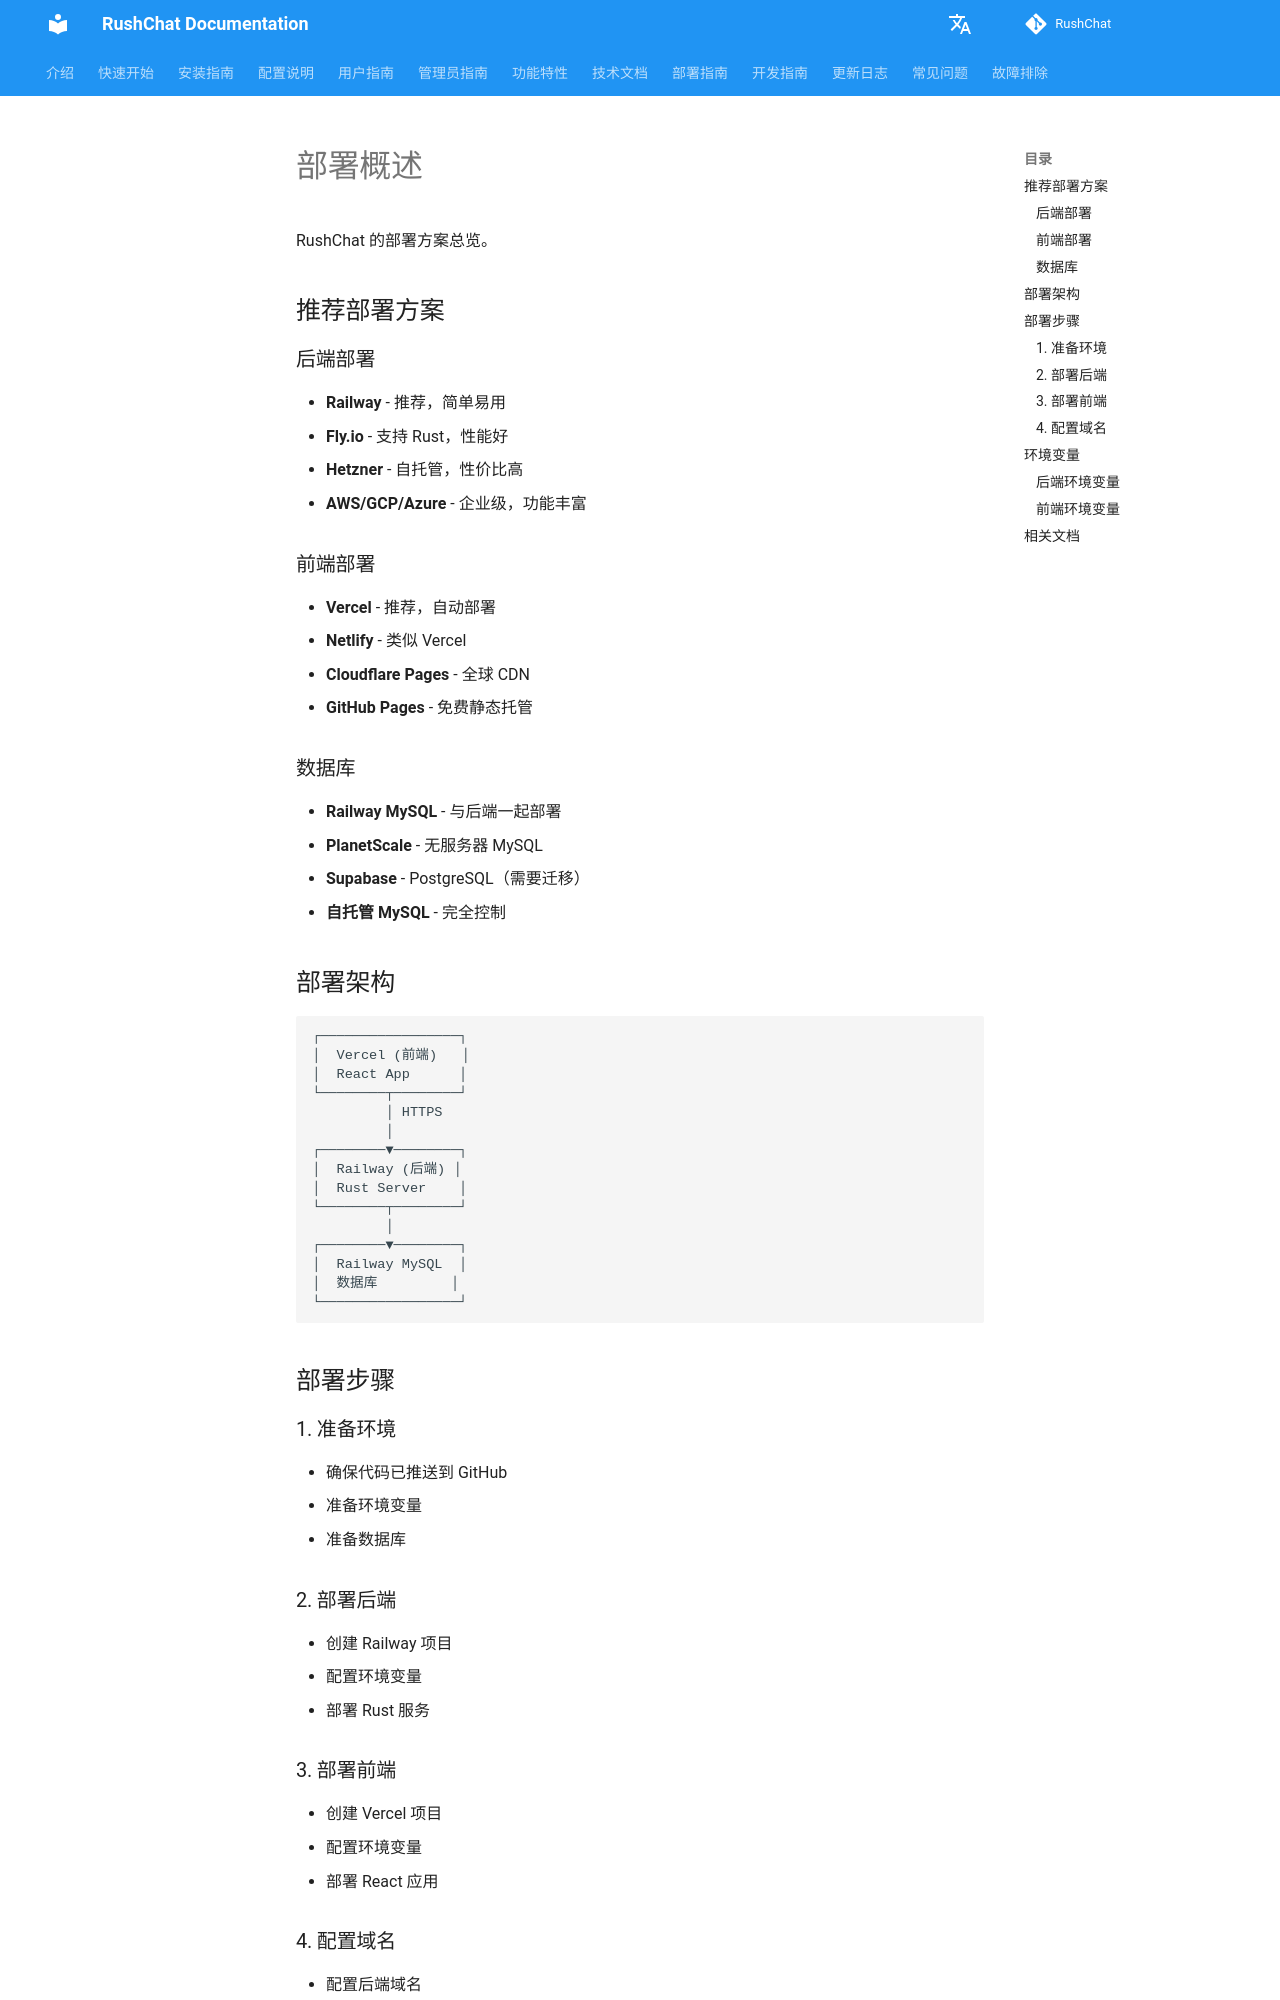

repository: loserxdev/rushchat · page: zh/overview/index.html · generator: mkdocs

# 部署概述

RushChat 的部署方案总览。

## 推荐部署方案

### 后端部署

- **Railway** - 推荐，简单易用
- **Fly.io** - 支持 Rust，性能好
- **Hetzner** - 自托管，性价比高
- **AWS/GCP/Azure** - 企业级，功能丰富

### 前端部署

- **Vercel** - 推荐，自动部署
- **Netlify** - 类似 Vercel
- **Cloudflare Pages** - 全球 CDN
- **GitHub Pages** - 免费静态托管

### 数据库

- **Railway MySQL** - 与后端一起部署
- **PlanetScale** - 无服务器 MySQL
- **Supabase** - PostgreSQL（需要迁移）
- **自托管 MySQL** - 完全控制

## 部署架构

```
┌─────────────────┐
│  Vercel (前端)   │
│  React App      │
└────────┬────────┘
         │ HTTPS
         │
┌────────▼────────┐
│  Railway (后端) │
│  Rust Server    │
└────────┬────────┘
         │
┌────────▼────────┐
│  Railway MySQL  │
│  数据库         │
└─────────────────┘
```

## 部署步骤

### 1. 准备环境

- 确保代码已推送到 GitHub
- 准备环境变量
- 准备数据库

### 2. 部署后端

- 创建 Railway 项目
- 配置环境变量
- 部署 Rust 服务

### 3. 部署前端

- 创建 Vercel 项目
- 配置环境变量
- 部署 React 应用

### 4. 配置域名

- 配置后端域名
- 配置前端域名
- 更新 CORS 设置

## 环境变量
